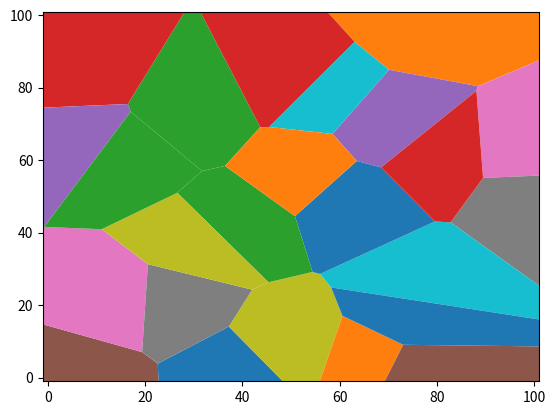

This chart was generated by the following Python code:
# -*- coding: ascii -*-
"""
Simple structured Delaunay triangulation in 2D with Bowyer-Watson algorithm.

[redacted]
[redacted]

Just pretend to be simple and didactic. The only requisite is numpy.
Robust checks disabled by default. May not work in degenerate set of points.
"""

import numpy as np
from math import sqrt


class Delaunay2D:
    """
    Class to compute a Delaunay triangulation in 2D
    ref: http://en.wikipedia.org/wiki/Bowyer-Watson_algorithm
    ref: http://www.geom.uiuc.edu/~samuelp/del_project.html
    """

    def __init__(self, center=(0, 0), radius=9999):
        """ Init and create a new frame to contain the triangulation
        center -- Optional position for the center of the frame. Default (0,0)
        radius -- Optional distance from corners to the center.
        """
        center = np.asarray(center)
        # Create coordinates for the corners of the frame
        self.coords = [center+radius*np.array((-1, -1)),
                       center+radius*np.array((+1, -1)),
                       center+radius*np.array((+1, +1)),
                       center+radius*np.array((-1, +1))]

        # Create two dicts to store triangle neighbours and circumcircles.
        self.triangles = {}
        self.circles = {}

        # Create two CCW triangles for the frame
        T1 = (0, 1, 3)
        T2 = (2, 3, 1)
        self.triangles[T1] = [T2, None, None]
        self.triangles[T2] = [T1, None, None]

        # Compute circumcenters and circumradius for each triangle
        for t in self.triangles:
            self.circles[t] = self.circumcenter(t)

    def circumcenter(self, tri):
        """Compute circumcenter and circumradius of a triangle in 2D.
        Uses an extension of the method described here:
        http://www.ics.uci.edu/~eppstein/junkyard/circumcenter.html
        """
        pts = np.asarray([self.coords[v] for v in tri])
        pts2 = np.dot(pts, pts.T)
        A = np.bmat([[2 * pts2, [[1],
                                 [1],
                                 [1]]],
                      [[[1, 1, 1, 0]]]])

        b = np.hstack((np.sum(pts * pts, axis=1), [1]))
        x = np.linalg.solve(A, b)
        bary_coords = x[:-1]
        center = np.dot(bary_coords, pts)

        # radius = np.linalg.norm(pts[0] - center) # euclidean distance
        radius = np.sum(np.square(pts[0] - center))  # squared distance
        return (center, radius)

    def inCircleFast(self, tri, p):
        """Check if point p is inside of precomputed circumcircle of tri.
        """
        center, radius = self.circles[tri]
        return np.sum(np.square(center - p)) <= radius

    def inCircleRobust(self, tri, p):
        """Check if point p is inside of circumcircle around the triangle tri.
        This is a robust predicate, slower than compare distance to centers
        ref: http://www.cs.cmu.edu/~quake/robust.html
        """
        m1 = np.asarray([self.coords[v] - p for v in tri])
        m2 = np.sum(np.square(m1), axis=1).reshape((3, 1))
        m = np.hstack((m1, m2))    # The 3x3 matrix to check
        return np.linalg.det(m) <= 0

    def addPoint(self, p):
        """Add a point to the current DT, and refine it using Bowyer-Watson.
        """
        p = np.asarray(p)
        idx = len(self.coords)
        # print("coords[", idx,"] ->",p)
        self.coords.append(p)

        # Search the triangle(s) whose circumcircle contains p
        bad_triangles = []
        for T in self.triangles:
            # Choose one method: inCircleRobust(T, p) or inCircleFast(T, p)
            if self.inCircleFast(T, p):
                bad_triangles.append(T)

        # Find the CCW boundary (star shape) of the bad triangles,
        # expressed as a list of edges (point pairs) and the opposite
        # triangle to each edge.
        boundary = []
        # Choose a "random" triangle and edge
        T = bad_triangles[0]
        edge = 0
        # get the opposite triangle of this edge
        while True:
            # Check if edge of triangle T is on the boundary...
            # if opposite triangle of this edge is external to the list
            tri_op = self.triangles[T][edge]
            if tri_op not in bad_triangles:
                # Insert edge and external triangle into boundary list
                boundary.append((T[(edge+1) % 3], T[(edge-1) % 3], tri_op))

                # Move to next CCW edge in this triangle
                edge = (edge + 1) % 3

                # Check if boundary is a closed loop
                if boundary[0][0] == boundary[-1][1]:
                    break
            else:
                # Move to next CCW edge in opposite triangle
                edge = (self.triangles[tri_op].index(T) + 1) % 3
                T = tri_op

        # Remove triangles too near of point p of our solution
        for T in bad_triangles:
            del self.triangles[T]
            del self.circles[T]

        # Retriangle the hole left by bad_triangles
        new_triangles = []
        for (e0, e1, tri_op) in boundary:
            # Create a new triangle using point p and edge extremes
            T = (idx, e0, e1)

            # Store circumcenter and circumradius of the triangle
            self.circles[T] = self.circumcenter(T)

            # Set opposite triangle of the edge as neighbour of T
            self.triangles[T] = [tri_op, None, None]

            # Try to set T as neighbour of the opposite triangle
            if tri_op:
                # search the neighbour of tri_op that use edge (e1, e0)
                for i, neigh in enumerate(self.triangles[tri_op]):
                    if neigh:
                        if e1 in neigh and e0 in neigh:
                            # change link to use our new triangle
                            self.triangles[tri_op][i] = T

            # Add triangle to a temporal list
            new_triangles.append(T)

        # Link the new triangles each another
        N = len(new_triangles)
        for i, T in enumerate(new_triangles):
            self.triangles[T][1] = new_triangles[(i+1) % N]   # next
            self.triangles[T][2] = new_triangles[(i-1) % N]   # previous

    def exportTriangles(self):
        """Export the current list of Delaunay triangles
        """
        # Filter out triangles with any vertex in the extended BBox
        return [(a-4, b-4, c-4)
                for (a, b, c) in self.triangles if a > 3 and b > 3 and c > 3]

    def exportCircles(self):
        """Export the circumcircles as a list of (center, radius)
        """
        # Remember to compute circumcircles if not done before
        # for t in self.triangles:
        #     self.circles[t] = self.circumcenter(t)

        # Filter out triangles with any vertex in the extended BBox
        # Do sqrt of radius before of return
        return [(self.circles[(a, b, c)][0], sqrt(self.circles[(a, b, c)][1]))
                for (a, b, c) in self.triangles if a > 3 and b > 3 and c > 3]

    def exportDT(self):
        """Export the current set of Delaunay coordinates and triangles.
        """
        # Filter out coordinates in the extended BBox
        coord = self.coords[4:]

        # Filter out triangles with any vertex in the extended BBox
        tris = [(a-4, b-4, c-4)
                for (a, b, c) in self.triangles if a > 3 and b > 3 and c > 3]
        return coord, tris

    def exportExtendedDT(self):
        """Export the Extended Delaunay Triangulation (with the frame vertex).
        """
        return self.coords, list(self.triangles)

    def exportVoronoiRegions(self):
        """Export coordinates and regions of Voronoi diagram as indexed data.
        """
        # Remember to compute circumcircles if not done before
        # for t in self.triangles:
        #     self.circles[t] = self.circumcenter(t)
        useVertex = {i: [] for i in range(len(self.coords))}
        vor_coors = []
        index = {}
        # Build a list of coordinates and one index per triangle/region
        for tidx, (a, b, c) in enumerate(sorted(self.triangles)):
            vor_coors.append(self.circles[(a, b, c)][0])
            # Insert triangle, rotating it so the key is the "last" vertex
            useVertex[a] += [(b, c, a)]
            useVertex[b] += [(c, a, b)]
            useVertex[c] += [(a, b, c)]
            # Set tidx as the index to use with this triangle
            index[(a, b, c)] = tidx
            index[(c, a, b)] = tidx
            index[(b, c, a)] = tidx

        # init regions per coordinate dictionary
        regions = {}
        # Sort each region in a coherent order, and substitude each triangle
        # by its index
        for i in range(4, len(self.coords)):
            v = useVertex[i][0][0]  # Get a vertex of a triangle
            r = []
            for _ in range(len(useVertex[i])):
                # Search the triangle beginning with vertex v
                t = [t for t in useVertex[i] if t[0] == v][0]
                r.append(index[t])  # Add the index of this triangle to region
                v = t[1]            # Choose the next vertex to search
            regions[i-4] = r        # Store region.

        return vor_coors, regions


"""
Simple delaunay2D demo with mathplotlib
[redacted]
"""


if __name__ == '__main__':
    numSeeds = 24
    radius = 100
    seeds = radius * np.random.random((numSeeds, 2))
    center = np.mean(seeds, axis=0)
    dt = Delaunay2D(center, 50 * radius)
    for s in seeds:
        dt.addPoint(s)
    # ---

    import matplotlib.pyplot as plt
    plt.axis([-1, radius + 1, -1, radius + 1])
    vc, vr = dt.exportVoronoiRegions()
    for r in vr:
        polygon = [vc[i] for i in vr[r]]     # Build polygon for each region
        plt.fill(*zip(*polygon))  # Plot filled polygon
    plt.show()